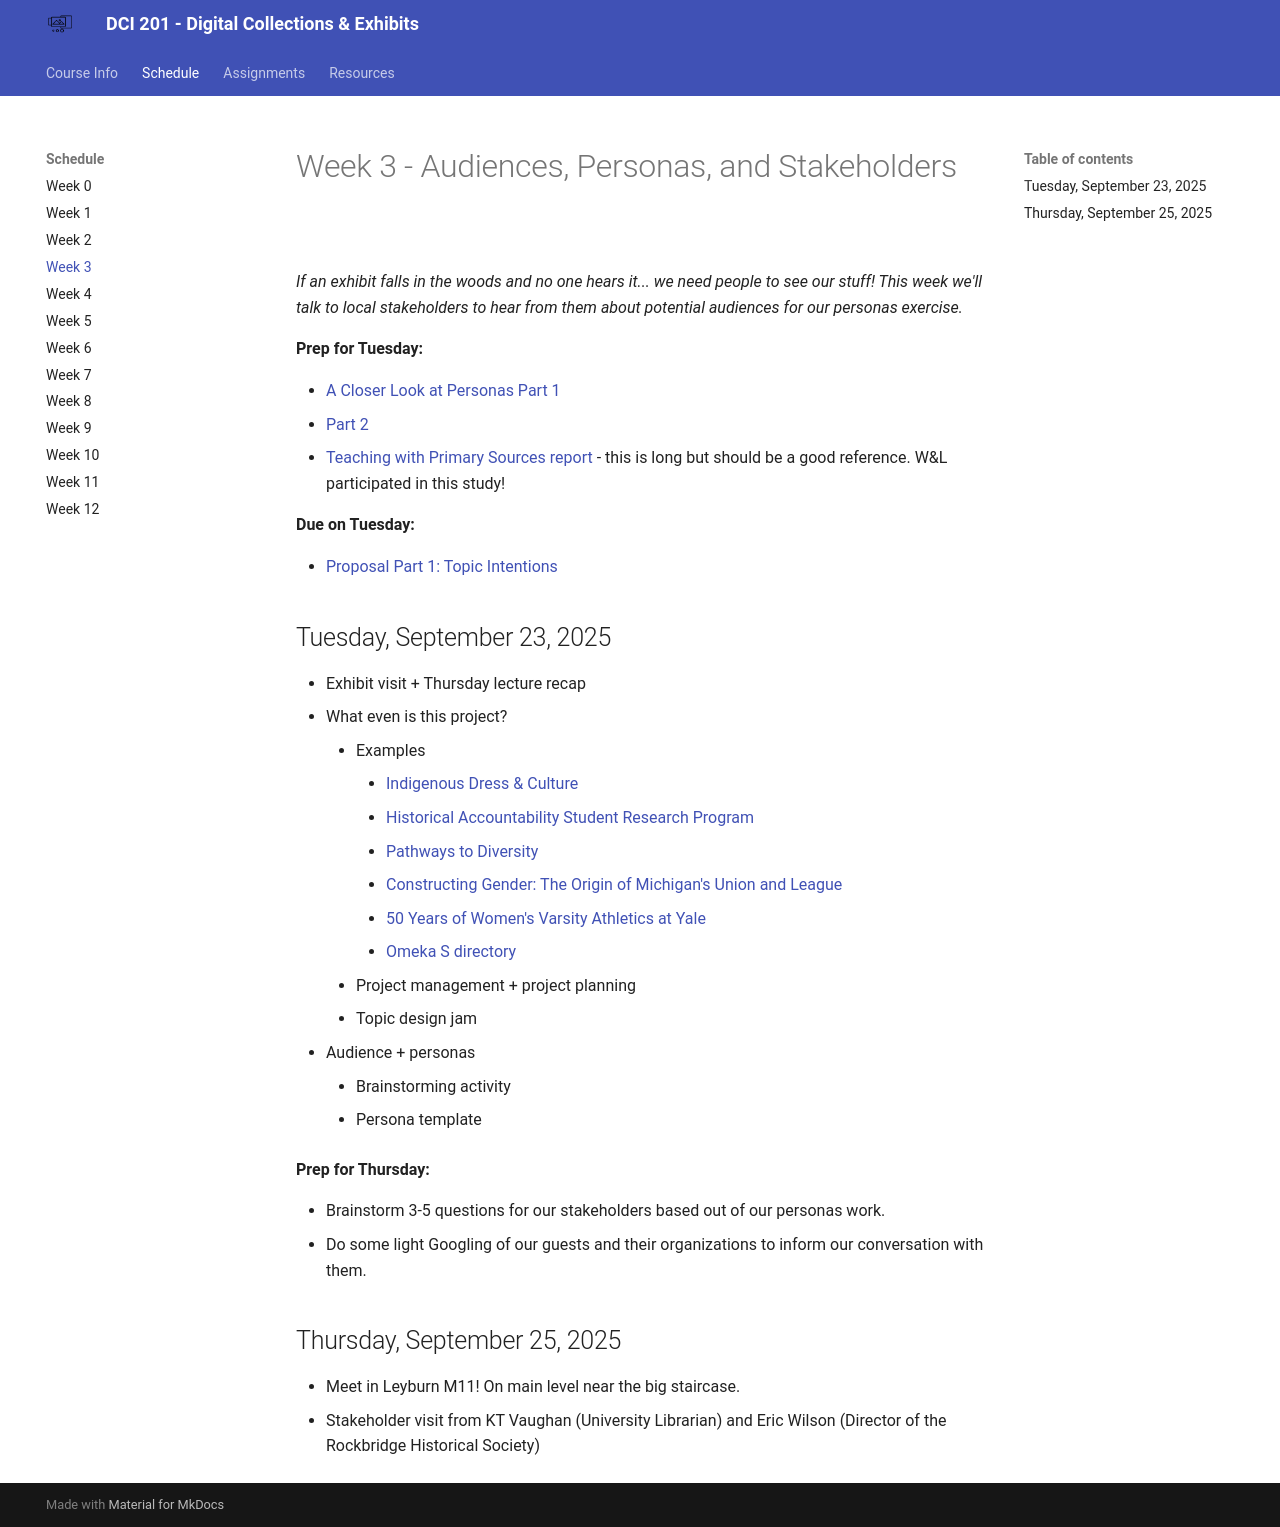

repository: mackenziekbrooks/dci201-f25 · page: schedule/week03/index.html · generator: mkdocs

# Week 3 - Audiences, Personas, and Stakeholders 

*If an exhibit falls in the woods and no one hears it... we need people to see our stuff! This week we'll talk to local stakeholders to hear from them about potential audiences for our personas exercise.* 

**Prep for Tuesday:**

* [A Closer Look at Personas Part 1](https://www.smashingmagazine.com/2014/08/a-closer-look-at-personas-part-1/)
* [Part 2](https://www.smashingmagazine.com/2014/08/a-closer-look-at-personas-part-2/)
* [Teaching with Primary Sources report](https://sr.ithaka.org/publications/teaching-with-primary-sources/) - this is long but should be a good reference. W&L participated in this study! 


**Due on Tuesday:**

* [Proposal Part 1: Topic Intentions](https://mackenziekbrooks.github.io/dci201-f25/assignments/#part-1-topic-intentions)


## Tuesday, September 23, 2025

* Exhibit visit + Thursday lecture recap
* What even is this project? 
	* Examples
		* [Indigenous Dress & Culture](https://storymaps.arcgis.com/stories/54975f748e574174a69b5d9decd83a87)
		* [Historical Accountability Student Research Program](https://exhibits.library.dartmouth.edu/s/HistoricalAccountability/page/home)
		* [Pathways to Diversity](https://omeka.centre.edu/s/pathways/page/welcome)
		* [Constructing Gender: The Origin of Michigan's Union and League](https://exhibits.bentley.umich.edu/s/constructing_gender/page/introduction)
		* [50 Years of Women's Varsity Athletics at Yale](https://onlineexhibits.library.yale.edu/s/50-years-of-women-s-varsity-athletics-at-yale-a-historic-retrospective/item)
		* [Omeka S directory](https://omeka.org/s/directory/)
	* Project management + project planning 
	* Topic design jam
* Audience + personas
	* Brainstorming activity 
	* Persona template


**Prep for Thursday:** 

* Brainstorm 3-5 questions for our stakeholders based out of our personas work. 
* Do some light Googling of our guests and their organizations to inform our conversation with them. 

## Thursday, September 25, 2025

* Meet in Leyburn M11! On main level near the big staircase.
* Stakeholder visit from KT Vaughan (University Librarian) and Eric Wilson (Director of the Rockbridge Historical Society)	
